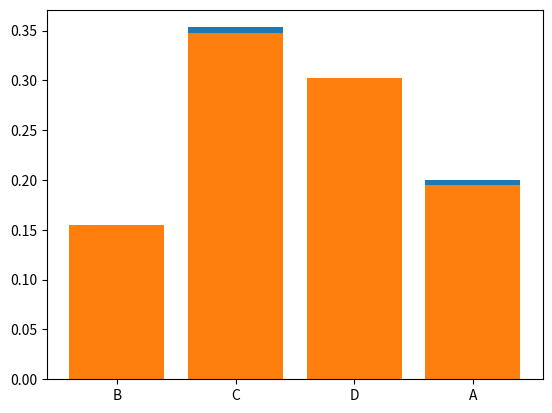

Source code (Python):
"""
Sampling with weights: Lyft
Say we are given a list of several categories
(for example, the strings: A, B, C, and D) and want to sample from a
list of such categories according to a particular weighting scheme.
Such an example would be: for 100 items total,
we want to see A 20% of the time, B 15% of the time, C 35% of the time,
and D 30% of the time. How do we simulate this?
What if we care about an arbitrary number of categories and about memory usage?
"""

from typing import Dict, Callable, Tuple
import random
import matplotlib.pyplot as plt


def sample_weights_inefficient(categories: Dict[str, int], num_items: int) -> Callable:
    items = list()
    for category, percentage in categories.items():
        num_items_for_category = [category] * round((percentage / num_items) * 100)
        items.extend(num_items_for_category)

    def sampler() -> str:
        return random.choice(items)

    return sampler


def assign_ranges(
    categories: Dict[str, int], num_items: int
) -> Dict[Tuple[int, int], str]:
    low = 1
    ranges = dict()
    for category, percentage in categories.items():
        num_items_for_category = round((percentage / num_items) * 100)
        ranges[(low, low + num_items_for_category - 1)] = category
        low = low + num_items_for_category
    return ranges


def sample_weights_efficient(categories: Dict[str, int], num_items: int) -> Callable:
    assert sum(categories.values()) == 100
    ranges = assign_ranges(categories, num_items)

    def sampler() -> str:
        random_int = random.randrange(1, 101)
        for (low, high), category in ranges.items():
            if low <= random_int <= high:
                return category

    return sampler


def empirical_test(sampler: Callable, num_samples: int) -> Dict[str, float]:
    samples = dict()
    for _ in range(num_samples):
        sample = sampler()
        samples[sample] = samples.get(sample, 0) + 1
    return {key: float(value) / num_samples for key, value in samples.items()}


def main():
    categories = {"A": 20, "B": 15, "C": 35, "D": 30}

    sampler_one = sample_weights_inefficient(categories=categories, num_items=100)

    sampler_two = sample_weights_efficient(categories=categories, num_items=100)

    test_one = empirical_test(sampler_one, 10000)
    test_two = empirical_test(sampler_two, 10000)

    x_axis = test_one.keys()

    plt.bar(x_axis, [test_one[x] for x in x_axis])
    plt.show()
    plt.bar(x_axis, [test_two[x] for x in x_axis])
    plt.show()


if __name__ == "__main__":
    main()
